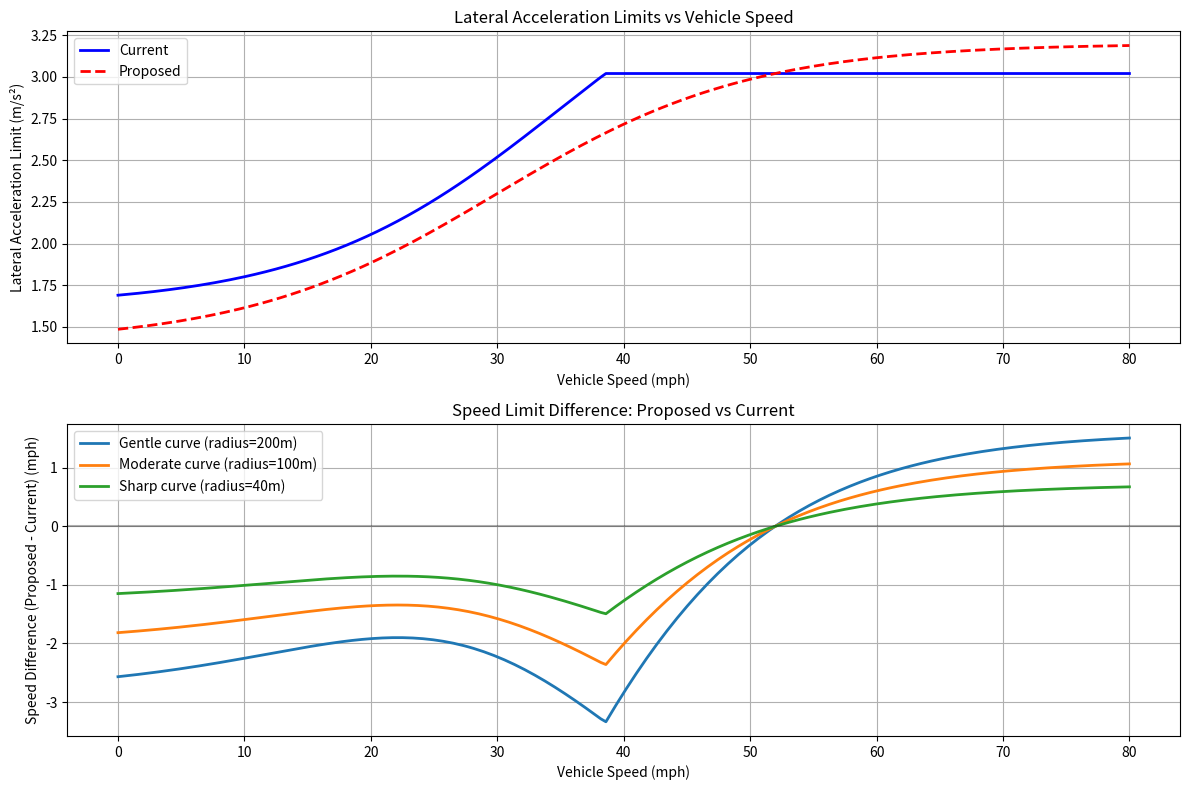
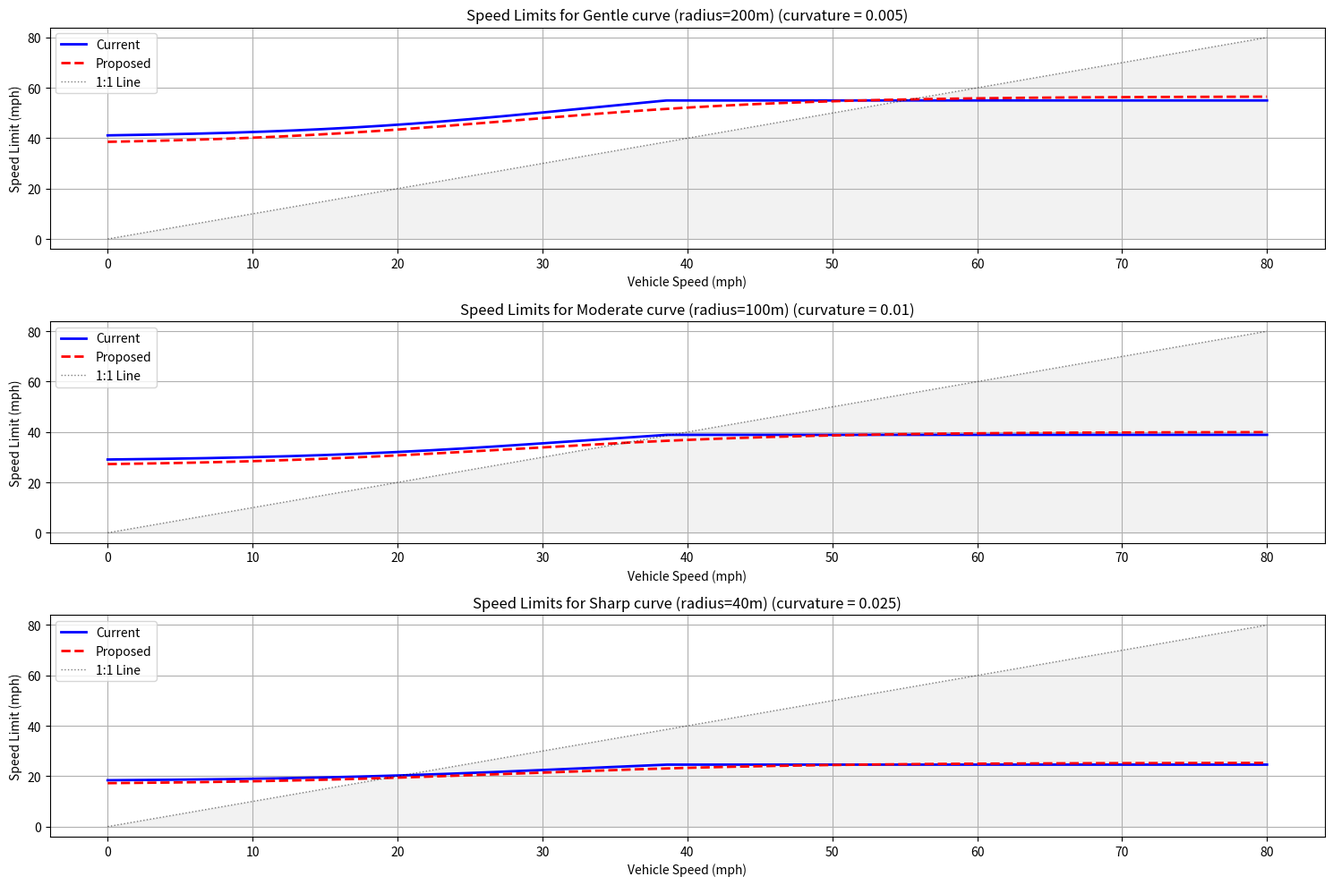

Python code for these plots, in order:
import numpy as np
import matplotlib.pyplot as plt
import math

# Define conversion constant
MPH_TO_MS = 0.44704  # mph to m/s conversion
MS_TO_MPH = 1.0 / MPH_TO_MS  # m/s to mph conversion

# Speed range in mph
speeds_mph = np.linspace(0, 80, 200)
speeds_ms = speeds_mph * MPH_TO_MS

# Current implementation
def current_lat_accel(v_ego_ms):
    v_ego_mph = v_ego_ms * MS_TO_MPH
    base = 1.62
    span = 2.38
    center = 35.0
    k = 0.10
    lat_acc = base + span / (1 + math.exp(-k * (v_ego_mph - center)))
    lat_acc = min(lat_acc, 3.02)
    return lat_acc

# Proposed implementation
def proposed_lat_accel(v_ego_ms):
    v_ego_mph = v_ego_ms * MS_TO_MPH
    base = 1.4
    span = 1.8
    center = 30.0
    k = 0.10
    lat_acc = base + span / (1 + math.exp(-k * (v_ego_mph - center)))
    lat_acc = min(lat_acc, 3.2)
    return lat_acc

# Calculate lateral acceleration values
current_lat_accs = [current_lat_accel(s) for s in speeds_ms]
proposed_lat_accs = [proposed_lat_accel(s) for s in speeds_ms]

# Define curvature values for different scenarios
curvatures = {
    "Gentle curve (radius=200m)": 0.005,
    "Moderate curve (radius=100m)": 0.01,
    "Sharp curve (radius=40m)": 0.025
}

# Create figures
plt.figure(figsize=(12, 8))

# Plot for lateral acceleration limits
plt.subplot(2, 1, 1)
plt.plot(speeds_mph, current_lat_accs, 'b-', linewidth=2, label='Current')
plt.plot(speeds_mph, proposed_lat_accs, 'r--', linewidth=2, label='Proposed')
plt.xlabel('Vehicle Speed (mph)')
plt.ylabel('Lateral Acceleration Limit (m/s²)')
plt.title('Lateral Acceleration Limits vs Vehicle Speed')
plt.grid(True)
plt.legend()

# Plot for speed differences at different curvatures
plt.subplot(2, 1, 2)
for curve_name, curvature_value in curvatures.items():
    current_speeds = [math.sqrt(acc / curvature_value) * MS_TO_MPH for acc in current_lat_accs]
    proposed_speeds = [math.sqrt(acc / curvature_value) * MS_TO_MPH for acc in proposed_lat_accs]

    # Calculate speed difference (proposed - current)
    speed_diff = np.array(proposed_speeds) - np.array(current_speeds)

    plt.plot(speeds_mph, speed_diff, linewidth=2, label=curve_name)

plt.axhline(y=0, color='k', linestyle='-', alpha=0.3)
plt.xlabel('Vehicle Speed (mph)')
plt.ylabel('Speed Difference (Proposed - Current) (mph)')
plt.title('Speed Limit Difference: Proposed vs Current')
plt.grid(True)
plt.legend()

plt.tight_layout()
plt.savefig('speed_comparison.png')

# Create a second figure with absolute speed limits for each curve type
plt.figure(figsize=(15, 10))

for i, (curve_name, curvature_value) in enumerate(curvatures.items(), 1):
    current_speeds = [math.sqrt(acc / curvature_value) * MS_TO_MPH for acc in current_lat_accs]
    proposed_speeds = [math.sqrt(acc / curvature_value) * MS_TO_MPH for acc in proposed_lat_accs]

    plt.subplot(len(curvatures), 1, i)
    plt.plot(speeds_mph, current_speeds, 'b-', linewidth=2, label='Current')
    plt.plot(speeds_mph, proposed_speeds, 'r--', linewidth=2, label='Proposed')
    plt.plot(speeds_mph, speeds_mph, 'k:', linewidth=1, alpha=0.5, label='1:1 Line')
    plt.xlabel('Vehicle Speed (mph)')
    plt.ylabel('Speed Limit (mph)')
    plt.title(f'Speed Limits for {curve_name} (curvature = {curvature_value})')
    plt.grid(True)
    plt.legend()

    # Add y=x line to show when speed limits become active
    plt.fill_between(speeds_mph, speeds_mph, 0, alpha=0.1, color='gray')

plt.tight_layout()
plt.savefig('speed_limits_by_curve.png')

print('Graphs saved to speed_comparison.png and speed_limits_by_curve.png')
